Photos from the image-classification dataset "color_detector" in the GitHub repository paanajot/goldbox. Its 6 classes are: green, green inputs, purple, purple inputs, red, red inputs.

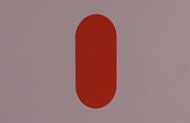
Label: red

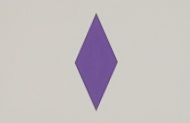
Label: purple

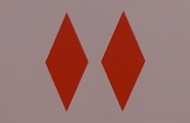
Label: red

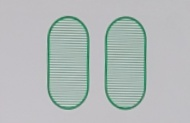
Label: green

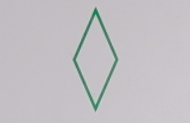
Label: green

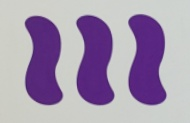
Label: purple
